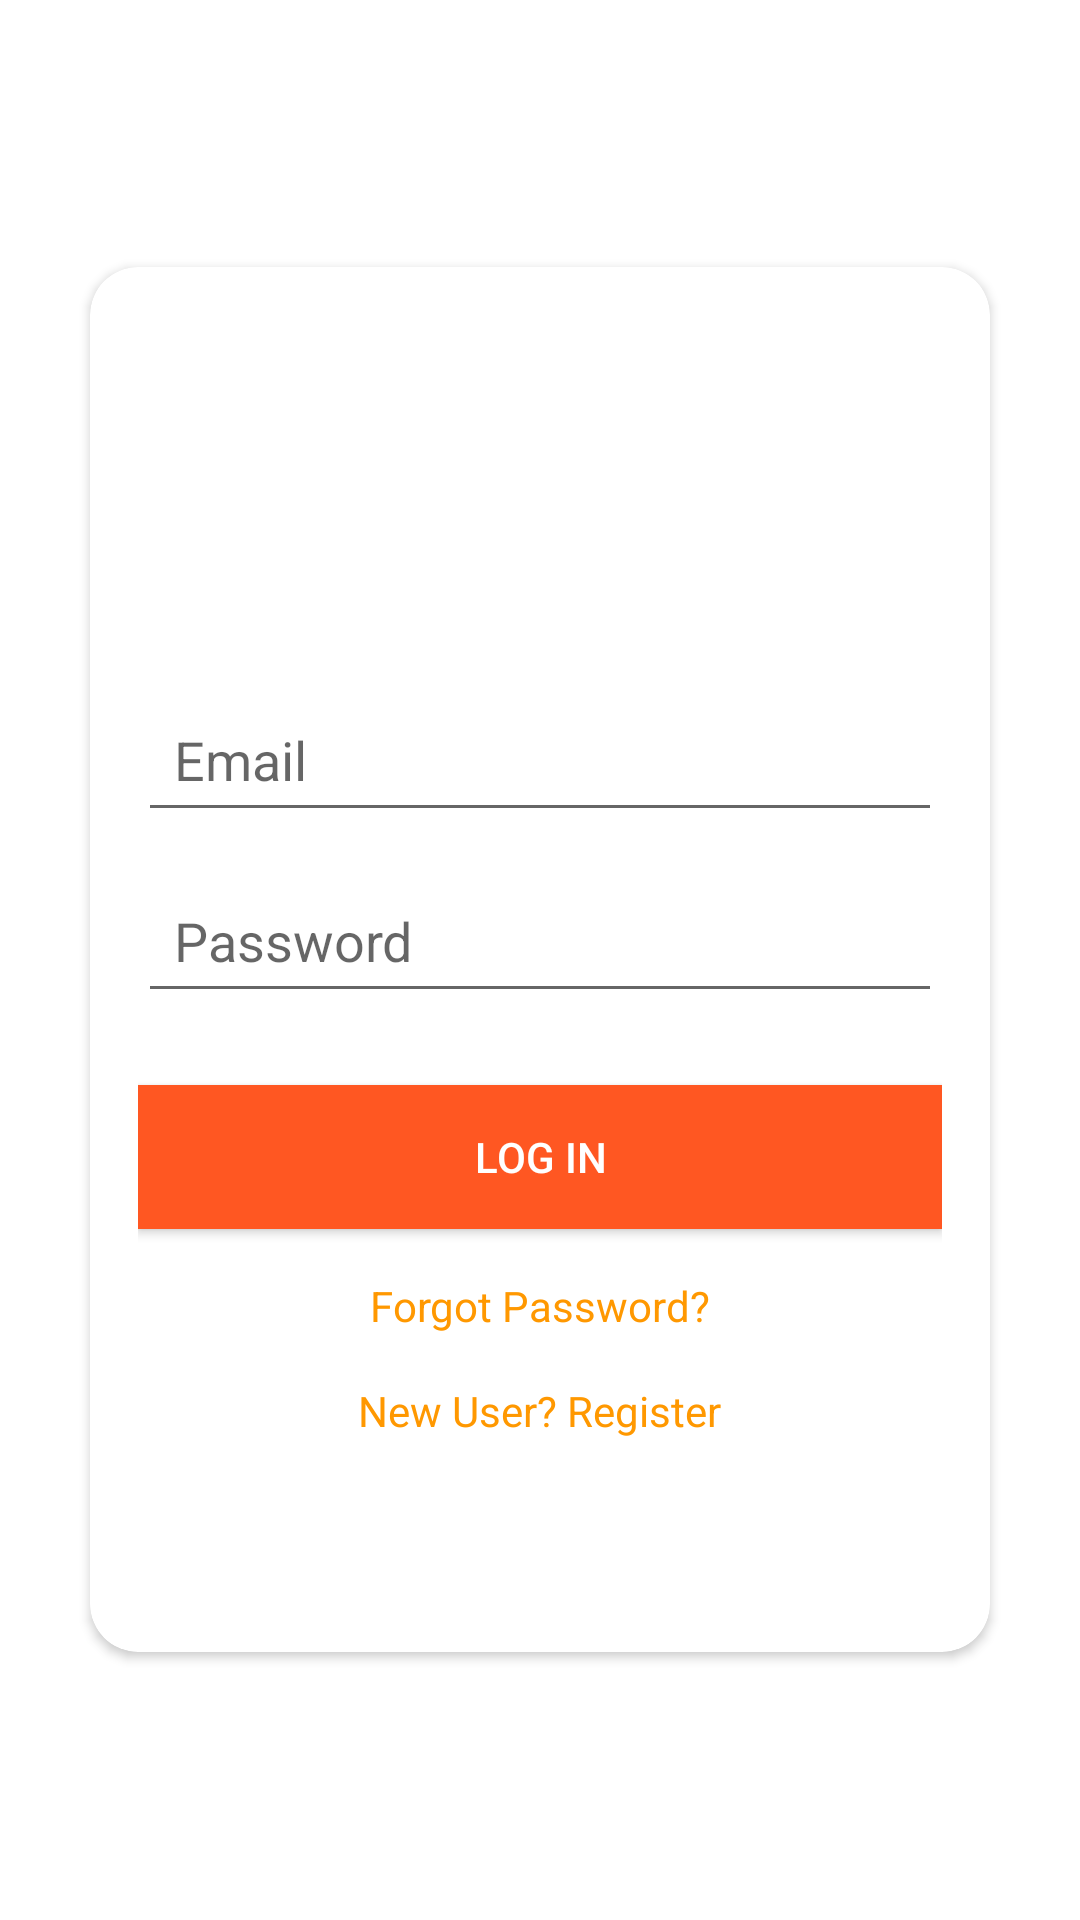

Android layout source for this screen:
<!-- AndroidManifest.xml: application theme Theme.NotificationReader -->
<!-- res/layout/activity_sign_in.xml -->
<?xml version="1.0" encoding="utf-8"?>
<RelativeLayout xmlns:android="http://schemas.android.com/apk/res/android"
    xmlns:app="http://schemas.android.com/apk/res-auto"
    android:layout_width="match_parent"
    android:layout_height="match_parent"
    android:background="@android:color/white">

    <androidx.cardview.widget.CardView
        android:id="@+id/loginCardView"
        android:layout_width="300dp"
        android:layout_height="wrap_content"
        android:layout_centerInParent="true"
        android:layout_margin="16dp"
        android:elevation="8dp"
        app:cardCornerRadius="16dp">

        <LinearLayout
            android:layout_width="match_parent"
            android:layout_height="wrap_content"
            android:orientation="vertical"
            android:padding="16dp">

            <ImageView
                android:id="@+id/logoImageView"
                android:layout_width="100dp"
                android:layout_height="100dp"
                android:layout_gravity="center_horizontal"
                android:src="@drawable/ic_launcher_background" />

            <EditText
                android:id="@+id/usernameEditText"
                android:layout_width="match_parent"
                android:layout_height="wrap_content"
                android:layout_marginTop="24dp"
                android:hint="Email"
                android:inputType="textEmailAddress"
                android:padding="12dp" />

            <EditText
                android:id="@+id/passwordEditText"
                android:layout_width="match_parent"
                android:layout_height="wrap_content"
                android:layout_marginTop="12dp"
                android:hint="Password"
                android:inputType="textPassword"
                android:padding="12dp" />

            <Button
                android:id="@+id/loginButton"
                android:layout_width="match_parent"
                android:layout_height="wrap_content"
                android:layout_marginTop="24dp"
                android:background="#FF5722"
                android:text="Log In"
                android:textColor="@android:color/white" /> 

            <TextView
                android:id="@+id/forgotPasswordTextView"
                android:layout_width="wrap_content"
                android:layout_height="wrap_content"
                android:layout_gravity="center_horizontal"
                android:layout_marginTop="16dp"
                android:text="Forgot Password?"
                android:textColor="#FF9800" /> 

            <TextView
                android:id="@+id/registerTextView"
                android:layout_width="wrap_content"
                android:layout_height="wrap_content"
                android:layout_gravity="center_horizontal"
                android:layout_marginTop="16dp"
                android:text="New User? Register"
                android:textColor="#FF9800" />

            <TextView
                android:id="@+id/errorMsg"
                android:layout_width="match_parent"
                android:layout_height="wrap_content"
                android:layout_marginTop="12dp"
                android:gravity="center"
                android:padding="12dp"
                android:text=""
                android:textColor="#FF5722" />

        </LinearLayout>

        <ProgressBar
            android:id="@+id/progressBar"
            android:layout_width="wrap_content"
            android:layout_height="wrap_content"
            android:layout_gravity="center"
            android:visibility="gone" />

    </androidx.cardview.widget.CardView>

</RelativeLayout>
<!-- resources referenced by this layout -->
<resources>
  <style name="Theme.NotificationReader" parent="Theme.MaterialComponents.DayNight.DarkActionBar">
          
          <item name="colorPrimary">@color/purple_500</item>
          <item name="colorPrimaryVariant">@color/purple_700</item>
          <item name="colorOnPrimary">@color/white</item>
          
          <item name="colorSecondary">@color/teal_200</item>
          <item name="colorSecondaryVariant">@color/teal_700</item>
          <item name="colorOnSecondary">@color/black</item>
          
          <item name="android:statusBarColor">?attr/colorPrimaryVariant</item>
          
      </style>
  <!-- not gathered from this repository: default colours our renderer supplied (Android Studio template values) -->
  <color name="purple_500">#FF6200EE</color>
  <color name="purple_700">#FF3700B3</color>
  <color name="teal_200">#FF03DAC5</color>
  <color name="teal_700">#FF018786</color>
  <color name="black">#FF000000</color>
  <color name="white">#FFFFFFFF</color>
</resources>
